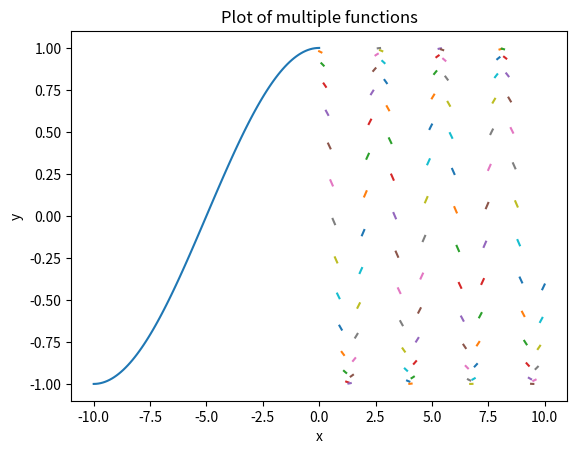

Write the Python code that produced this figure.
import matplotlib.pyplot as plt
import numpy as np

# speed of light
C = 1


# plane wave function with a given frequency and optional phase
def plane_wave(frequency, phase=0):
    w = 2 * np.pi * frequency
    def plane_wave_w_function(x, t):
        return np.cos(w * t + w/C * x + phase)
    return plane_wave_w_function


frequency = 0.05
t0 = 0
x = np.linspace(-10, 0, 100)
y = plane_wave(frequency)(x, t0)
plt.plot(x, y)

n = 100
step = 10/n
for i in range(n):
    x_segment = np.linspace(i*step, (i+1)*step, 100)
    phase = (i + 1) * 0.2
    print(f"phase is {phase}, frequency is {frequency}, and initial value is {plane_wave(frequency, phase)(0, t0)}")
    y_segment = plane_wave(frequency, phase)(x_segment, t0)
    plt.plot(x_segment, y_segment)

plt.xlabel('x')
plt.ylabel('y')


plt.title('Plot of multiple functions')

plt.show()





